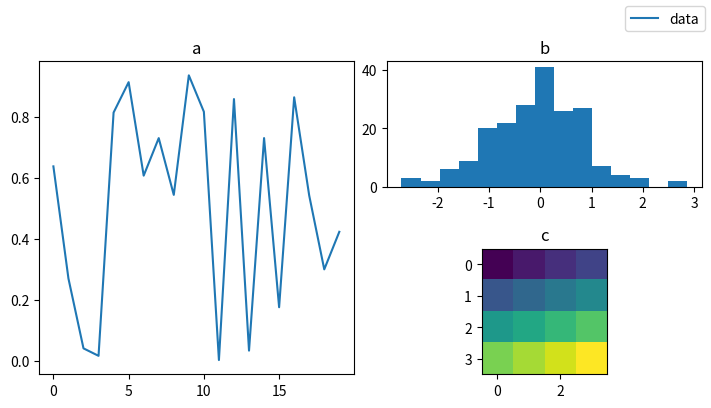

This figure's Python source:
import numpy as np
import matplotlib.pyplot as plt

fig, axd = plt.subplot_mosaic([["a", "b"], ["a", "c"]], layout="constrained", figsize=(7, 4))
axd["a"].plot(np.random.default_rng(0).random(20))
axd["b"].hist(np.random.default_rng(1).normal(size=200), bins=15)
axd["c"].imshow(np.arange(16).reshape(4, 4))
for k, ax in axd.items():
    ax.set_title(k)
fig.legend(["data"], loc="outside upper right")
fig.savefig("mosaic_constrained.png")
